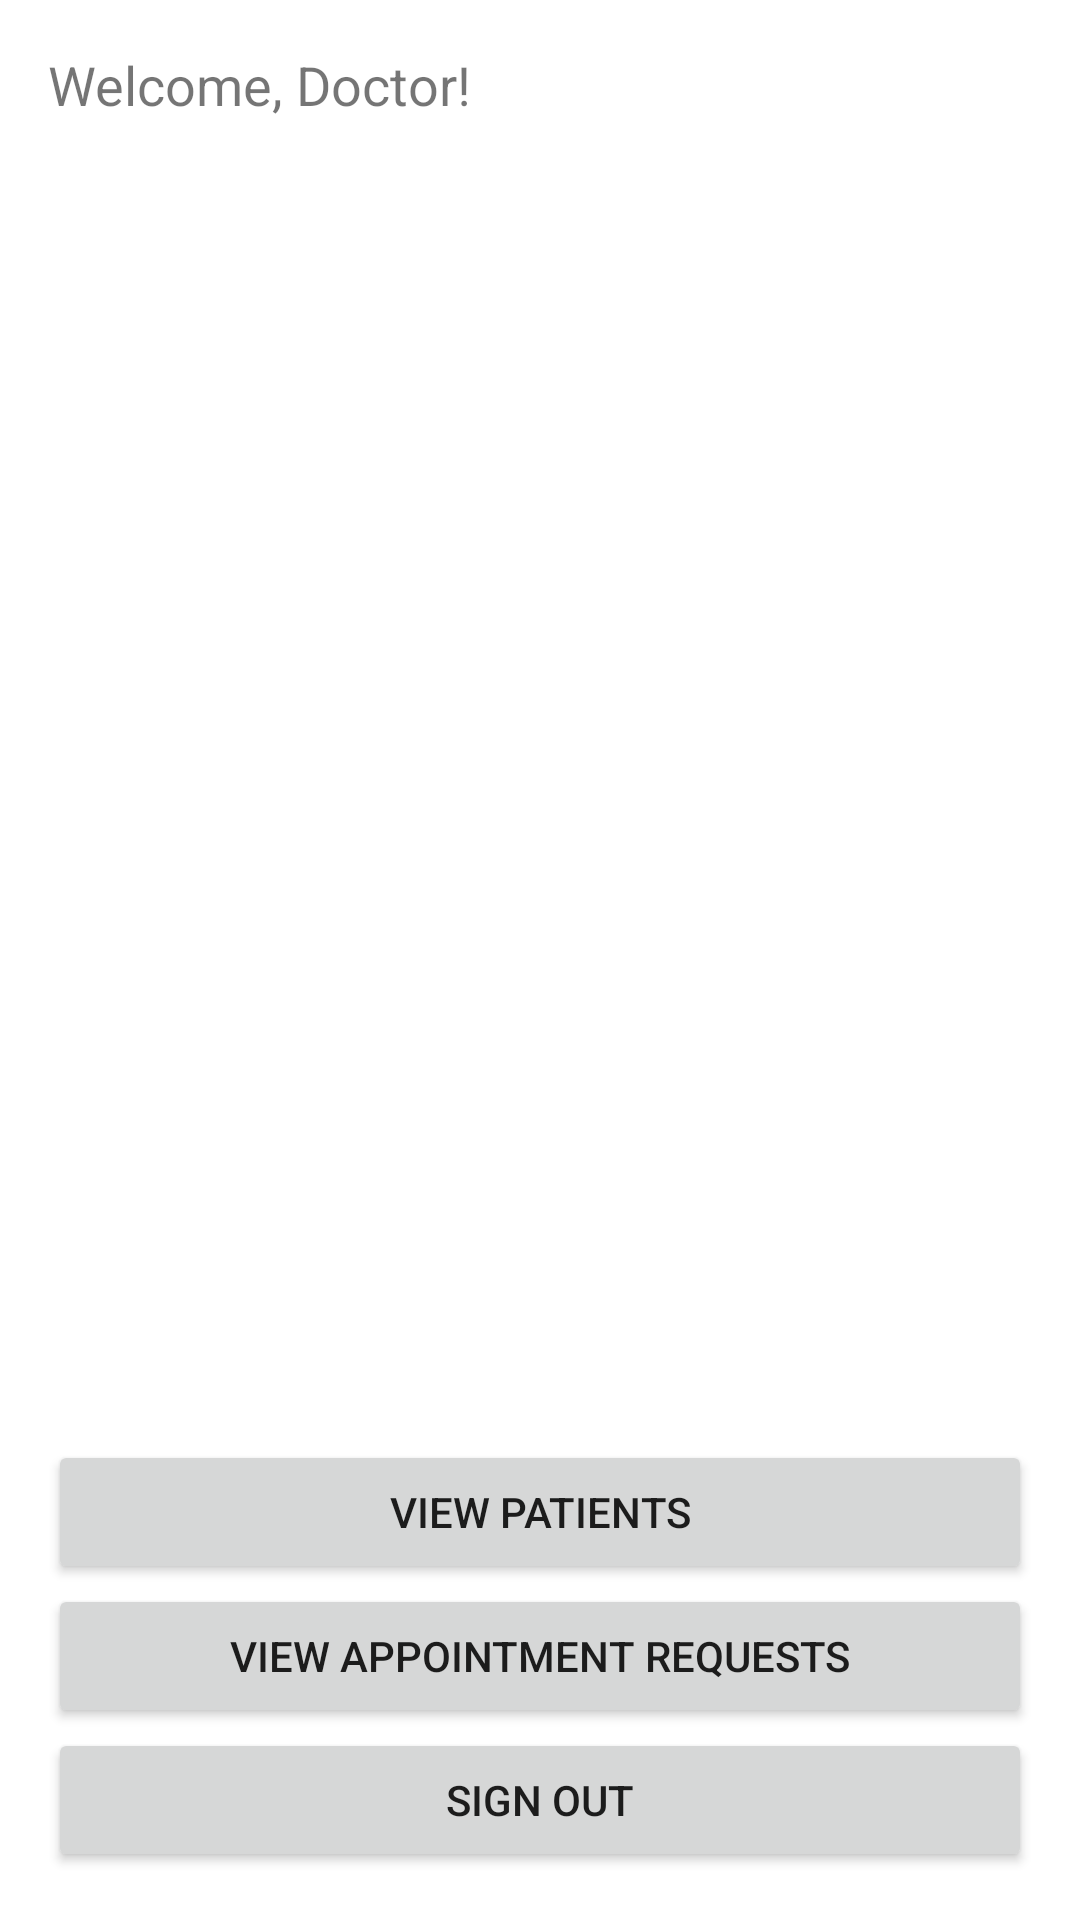

Reconstruct the res/layout file that produces this screen, plus the resources it refers to.
<!-- AndroidManifest.xml: application theme Theme.CloudHealthcareApp -->
<!-- res/layout/activity_doctor_home.xml -->
<?xml version="1.0" encoding="utf-8"?>
<LinearLayout xmlns:android="http://schemas.android.com/apk/res/android"
    android:layout_width="match_parent"
    android:layout_height="match_parent"
    android:orientation="vertical"
    android:padding="16dp">

    <TextView
        android:layout_width="wrap_content"
        android:layout_height="wrap_content"
        android:text="Welcome, Doctor!"
        android:textSize="18sp" />

    <androidx.recyclerview.widget.RecyclerView
        android:id="@+id/appointmentsRecyclerView"
        android:layout_width="match_parent"
        android:layout_height="0dp"
        android:layout_weight="1" />

    <Button
        android:id="@+id/viewPatientsButton"
        android:layout_width="match_parent"
        android:layout_height="wrap_content"
        android:text="View Patients" />

    <Button
        android:id="@+id/viewAppointmentRequestsButton"
        android:layout_width="match_parent"
        android:layout_height="wrap_content"
        android:text="View Appointment Requests" />

    <Button
        android:id="@+id/signOutButton"
        android:layout_width="match_parent"
        android:layout_height="wrap_content"
        android:text="Sign Out" />

</LinearLayout>
<!-- resources referenced by this layout -->
<resources>
  <style name="Theme.CloudHealthcareApp" parent="Theme.MaterialComponents.DayNight.DarkActionBar">
          
          <item name="colorPrimary">@color/purple_500</item>
          <item name="colorPrimaryVariant">@color/purple_700</item>
          <item name="colorOnPrimary">@color/white</item>
          
          <item name="colorSecondary">@color/teal_200</item>
          <item name="colorSecondaryVariant">@color/teal_700</item>
          <item name="colorOnSecondary">@color/black</item>
          
          <item name="android:statusBarColor">?attr/colorPrimaryVariant</item>
          
      </style>
  <!-- not gathered from this repository: default colours our renderer supplied (Android Studio template values) -->
  <color name="purple_500">#FF6200EE</color>
  <color name="purple_700">#FF3700B3</color>
  <color name="teal_200">#FF03DAC5</color>
  <color name="teal_700">#FF018786</color>
  <color name="black">#FF000000</color>
  <color name="white">#FFFFFFFF</color>
</resources>
